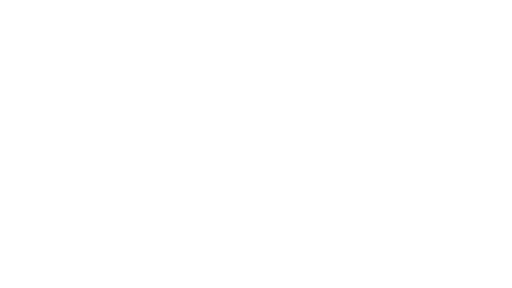
t = 0.00 s
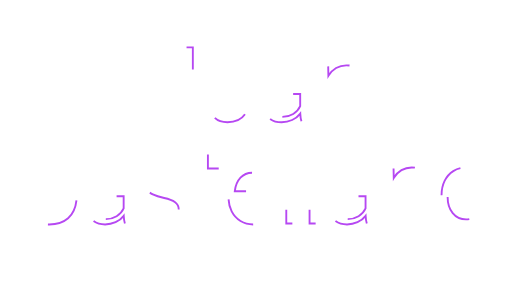
t = 1.44 s
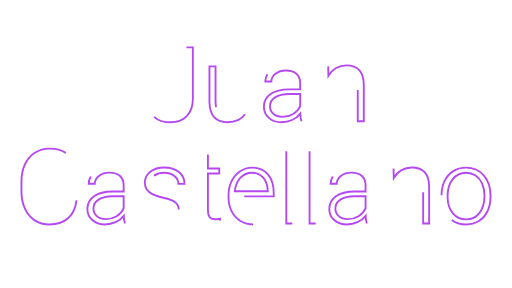
t = 2.88 s
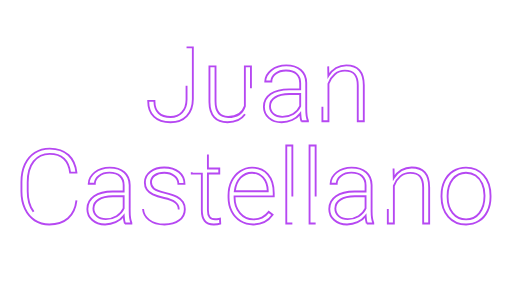
t = 4.32 s
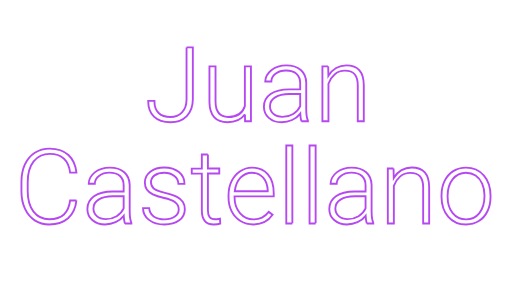
t = 5.77 s
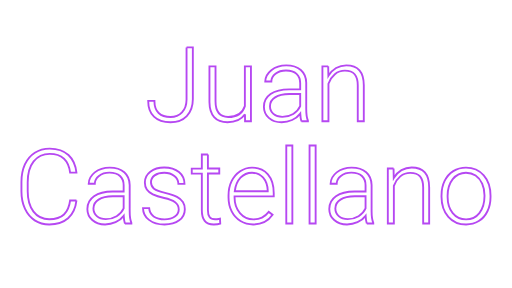
t = 6.00 s

The animated SVG that drew these frames (rendered in a browser with its animation timeline set to each time). Animation: 2 CSS @keyframes rules; one cycle of 6.00 s.

<!--?xml version="1.0" encoding="utf-8"?-->
<!-- Generator: Adobe Illustrator 24.0.0, SVG Export Plug-In . SVG Version: 6.00 Build 0)  -->
<svg version="1.1" id="Capa_1" xmlns="http://www.w3.org/2000/svg" xmlns:xlink="http://www.w3.org/1999/xlink" x="0px" y="0px" viewBox="0 0 1366 768" style="" xml:space="preserve">
<style type="text/css">
	.st0{fill:none;stroke:#b648f2;stroke-width:5;}
</style>
<g>
	<path class="st0 baDYpBGx_0" d="M497.7,126.3h16.8v138.5c0,18.7-5.4,33.6-16.2,44.7c-10.8,11.1-25.2,16.6-43.4,16.6c-19.1,0-33.8-5-44.1-15
		c-10.3-10-15.4-24-15.4-42H412c0,14.3,3.7,25,11.2,32.1c7.5,7.2,18,10.8,31.7,10.8c12.5,0,22.8-4.2,30.7-12.5
		c7.9-8.3,11.9-19.6,12.1-33.8L497.7,126.3L497.7,126.3z"></path>
	<path class="st0 baDYpBGx_1" d="M653.6,304.8c-9.7,14.2-25.3,21.3-46.7,21.3c-15.6,0-27.5-4.5-35.6-13.6c-8.1-9.1-12.3-22.5-12.5-40.3v-95.3
		H575v93.3c0,27.9,11.3,41.8,33.8,41.8c23.5,0,38.3-9.7,44.5-29.1v-106h16.2v146.5h-15.7L653.6,304.8z"></path>
	<path class="st0 baDYpBGx_2" d="M804.2,323.3c-1.6-4.6-2.7-11.4-3.1-20.4c-5.7,7.4-12.9,13.1-21.7,17.1c-8.8,4-18.1,6-28,6
		c-14.1,0-25.5-3.9-34.2-11.8c-8.7-7.8-13.1-17.8-13.1-29.8c0-14.2,5.9-25.5,17.8-33.8c11.9-8.3,28.4-12.5,49.6-12.5h29.4v-16.6
		c0-10.5-3.2-18.7-9.7-24.7c-6.4-6-15.9-9-28.2-9c-11.3,0-20.6,2.9-28,8.7c-7.4,5.8-11.1,12.7-11.1,20.9l-16.2-0.1
		c0-11.6,5.4-21.7,16.2-30.3c10.8-8.5,24.1-12.8,39.9-12.8c16.3,0,29.2,4.1,38.7,12.3c9.4,8.2,14.3,19.6,14.5,34.2v69.3
		c0,14.2,1.5,24.8,4.5,31.8v1.6L804.2,323.3L804.2,323.3z M753.3,311.7c10.8,0,20.5-2.6,29-7.8c8.5-5.2,14.7-12.2,18.6-21v-32.2h-29
		c-16.1,0.2-28.8,3.1-37.9,8.9c-9.1,5.7-13.7,13.6-13.7,23.6c0,8.2,3.1,15,9.1,20.4C735.6,309,743.5,311.7,753.3,311.7z"></path>
	<path class="st0 baDYpBGx_3" d="M875.6,176.9l0.5,25c5.5-9,12.4-15.9,20.6-20.7c8.2-4.7,17.3-7.1,27.2-7.1c15.7,0,27.4,4.4,35.1,13.3
		c7.7,8.8,11.6,22.1,11.6,39.8v96.1h-16.1v-96.2c-0.1-13.1-2.9-22.8-8.3-29.2c-5.5-6.4-14.2-9.6-26.2-9.6c-10,0-18.9,3.1-26.6,9.4
		c-7.7,6.3-13.4,14.7-17.1,25.4v100.3h-16.1V176.9L875.6,176.9L875.6,176.9z"></path>
</g>
<g>
	<path class="st0 baDYpBGx_4" d="M204,534.6c-2.3,20.8-9.7,36.6-22.3,47.7c-12.6,11-29.4,16.5-50.3,16.5c-14.6,0-27.5-3.7-38.8-11
		c-11.2-7.3-19.9-17.7-26.1-31.1c-6.1-13.4-9.3-28.7-9.3-46v-25.6c0-17.5,3.1-33,9.2-46.6c6.1-13.5,15-24,26.5-31.3
		c11.5-7.4,24.7-11,39.7-11c21.1,0,37.8,5.7,50,17.1c12.2,11.4,19.3,27.1,21.3,47.2h-16.8c-4.2-33.5-22.3-50.2-54.6-50.2
		c-17.9,0-32.1,6.7-42.7,20.1c-10.6,13.4-15.9,31.8-15.9,55.4v24.1c0,22.8,5.2,40.9,15.5,54.5c10.3,13.5,24.3,20.3,41.9,20.3
		c17.4,0,30.5-4.2,39.4-12.5c8.8-8.3,14.3-20.9,16.4-37.6L204,534.6L204,534.6z"></path>
	<path class="st0 baDYpBGx_5" d="M333.2,596c-1.6-4.6-2.7-11.4-3.1-20.4c-5.7,7.4-12.9,13.1-21.7,17.1c-8.8,4-18.1,6-28,6
		c-14.1,0-25.5-3.9-34.2-11.8c-8.7-7.8-13.1-17.8-13.1-29.8c0-14.2,5.9-25.5,17.8-33.8c11.9-8.3,28.4-12.5,49.6-12.5h29.4v-16.6
		c0-10.5-3.2-18.7-9.7-24.7c-6.4-6-15.9-9-28.2-9c-11.3,0-20.6,2.9-28,8.7c-7.4,5.8-11.1,12.7-11.1,20.9l-16.2-0.1
		c0-11.6,5.4-21.7,16.2-30.3c10.8-8.5,24.1-12.8,39.9-12.8c16.3,0,29.2,4.1,38.7,12.3c9.4,8.2,14.3,19.6,14.5,34.2v69.3
		c0,14.2,1.5,24.8,4.5,31.8v1.6L333.2,596L333.2,596z M282.3,584.4c10.8,0,20.5-2.6,29-7.8c8.5-5.2,14.7-12.2,18.6-21v-32.2h-29
		c-16.1,0.2-28.8,3.1-37.9,8.9c-9.1,5.7-13.7,13.6-13.7,23.6c0,8.2,3.1,15,9.1,20.4C264.6,581.7,272.5,584.4,282.3,584.4z"></path>
	<path class="st0 baDYpBGx_6" d="M476.9,558.8c0-8-3.2-14.5-9.7-19.4s-16.2-8.7-29.2-11.4s-23.1-5.9-30.3-9.5c-7.2-3.6-12.5-7.9-16-13.1
		c-3.5-5.1-5.2-11.4-5.2-18.7c0-11.6,4.8-21.1,14.5-28.6c9.7-7.5,22-11.3,37.1-11.3c16.3,0,29.4,4,39.3,12.1
		c9.9,8.1,14.8,18.6,14.8,31.6h-16.2c0-8.6-3.6-15.7-10.8-21.4c-7.2-5.7-16.2-8.5-27.1-8.5c-10.7,0-19.2,2.4-25.6,7.1
		c-6.4,4.7-9.7,10.9-9.7,18.5c0,7.3,2.7,13,8.1,17c5.4,4,15.2,7.7,29.4,11c14.2,3.3,24.9,6.9,31.9,10.7c7.1,3.8,12.3,8.3,15.8,13.7
		c3.4,5.3,5.1,11.8,5.1,19.4c0,12.4-5,22.3-15,29.7c-10,7.4-23,11.1-39.1,11.1c-17.1,0-30.9-4.1-41.5-12.4
		c-10.6-8.3-15.9-18.7-15.9-31.3H398c0.6,9.5,4.6,16.9,12,22.1c7.4,5.3,17.1,7.9,29.2,7.9c11.3,0,20.4-2.5,27.3-7.4
		C473.4,572.6,476.9,566.4,476.9,558.8z"></path>
	<path class="st0 baDYpBGx_7" d="M554.7,412v37.5h30.3v13.3h-30.3v97.7c0,8.1,1.5,14.2,4.4,18.2c2.9,4,7.8,6,14.7,6c2.7,0,7.1-0.5,13.1-1.4
		l0.7,13.2c-4.2,1.5-10,2.3-17.3,2.3c-11.1,0-19.2-3.2-24.2-9.7c-5.1-6.4-7.6-15.9-7.6-28.5v-97.7h-26.9v-13.3h26.9V412H554.7z"></path>
	<path class="st0 baDYpBGx_8" d="M675.4,598.7c-12.5,0-23.7-3.1-33.8-9.2c-10.1-6.1-17.9-14.7-23.5-25.6s-8.4-23.3-8.4-36.9v-5.8
		c0-14.1,2.7-26.8,8.2-38c5.5-11.3,13.1-20.2,22.8-26.6c9.7-6.4,20.3-9.7,31.7-9.7c17.8,0,31.9,6.1,42.3,18.2
		c10.4,12.1,15.6,28.7,15.6,49.7v9.1H625.8v3.1c0,16.6,4.8,30.4,14.3,41.5c9.5,11.1,21.5,16.6,35.9,16.6c8.7,0,16.3-1.6,22.9-4.7
		c6.6-3.2,12.7-8.2,18.1-15.2l10.2,7.7C715.3,590.1,698,598.7,675.4,598.7z M672.4,460.6c-12.2,0-22.5,4.5-30.8,13.4
		c-8.3,8.9-13.4,20.9-15.2,36h87.9v-1.8c-0.5-14.1-4.5-25.5-12.1-34.4C694.6,465.1,684.7,460.6,672.4,460.6z"></path>
	<path class="st0 baDYpBGx_9" d="M780,596h-16.2V388.1H780V596z"></path>
	<path class="st0 baDYpBGx_10" d="M842.1,596h-16.2V388.1h16.2V596z"></path>
	<path class="st0 baDYpBGx_11" d="M978.6,596c-1.6-4.6-2.7-11.4-3.1-20.4c-5.7,7.4-12.9,13.1-21.7,17.1c-8.8,4-18.1,6-28,6
		c-14.1,0-25.5-3.9-34.2-11.8c-8.7-7.8-13.1-17.8-13.1-29.8c0-14.2,5.9-25.5,17.8-33.8c11.9-8.3,28.4-12.5,49.6-12.5h29.4v-16.6
		c0-10.5-3.2-18.7-9.7-24.7c-6.4-6-15.9-9-28.2-9c-11.3,0-20.6,2.9-28,8.7c-7.4,5.8-11.1,12.7-11.1,20.9l-16.2-0.1
		c0-11.6,5.4-21.7,16.2-30.3c10.8-8.5,24.1-12.8,39.9-12.8c16.3,0,29.2,4.1,38.7,12.3c9.4,8.2,14.3,19.6,14.5,34.2v69.3
		c0,14.2,1.5,24.8,4.5,31.8v1.6L978.6,596L978.6,596z M927.7,584.4c10.8,0,20.5-2.6,29-7.8c8.5-5.2,14.7-12.2,18.6-21v-32.2h-29
		c-16.1,0.2-28.8,3.1-37.9,8.9c-9.1,5.7-13.7,13.6-13.7,23.6c0,8.2,3.1,15,9.1,20.4C910,581.7,917.9,584.4,927.7,584.4z"></path>
	<path class="st0 baDYpBGx_12" d="M1050,449.5l0.5,25c5.5-9,12.4-15.9,20.6-20.7c8.2-4.7,17.3-7.1,27.2-7.1c15.7,0,27.4,4.4,35.1,13.3
		c7.7,8.8,11.6,22.1,11.6,39.8V596H1129v-96.2c-0.1-13.1-2.9-22.8-8.3-29.2c-5.5-6.4-14.2-9.6-26.2-9.6c-10,0-18.9,3.1-26.6,9.4
		s-13.4,14.7-17.1,25.4V596h-16.1V449.5L1050,449.5L1050,449.5z"></path>
	<path class="st0 baDYpBGx_13" d="M1178,520.6c0-14.1,2.7-26.8,8.2-38c5.5-11.3,13.2-20.1,23.1-26.3c10-6.3,21.3-9.4,33.9-9.4
		c19.5,0,35.3,6.8,47.4,20.5c12.1,13.7,18.1,31.8,18.1,54.4v3.4c0,14.2-2.7,26.9-8.2,38.2s-13.2,20.1-23.1,26.2
		c-9.9,6.1-21.3,9.2-34,9.2c-19.4,0-35.2-6.8-47.3-20.5c-12.1-13.7-18.2-31.8-18.2-54.4L1178,520.6L1178,520.6z M1194.2,525.1
		c0,17.5,4.5,31.9,13.6,43.1c9.1,11.2,21,16.9,35.7,16.9c14.6,0,26.5-5.6,35.5-16.9c9.1-11.2,13.6-26.1,13.6-44.5v-3.1
		c0-11.2-2.1-21.4-6.2-30.7c-4.2-9.3-10-16.5-17.5-21.6c-7.5-5.1-16.1-7.6-25.7-7.6c-14.4,0-26.2,5.7-35.3,17
		c-9.1,11.3-13.7,26.1-13.7,44.5L1194.2,525.1L1194.2,525.1z"></path>
</g>
<style data-made-with="vivus-instant">.baDYpBGx_0{stroke-dasharray:642 644;stroke-dashoffset:643;animation:baDYpBGx_draw 6000ms ease-in-out 0ms forwards;}.baDYpBGx_1{stroke-dasharray:763 765;stroke-dashoffset:764;animation:baDYpBGx_draw 6000ms ease-in-out 0ms forwards;}.baDYpBGx_2{stroke-dasharray:930 932;stroke-dashoffset:931;animation:baDYpBGx_draw 6000ms ease-in-out 0ms forwards;}.baDYpBGx_3{stroke-dasharray:771 773;stroke-dashoffset:772;animation:baDYpBGx_draw 6000ms ease-in-out 0ms forwards;}.baDYpBGx_4{stroke-dasharray:941 943;stroke-dashoffset:942;animation:baDYpBGx_draw 6000ms ease-in-out 0ms forwards;}.baDYpBGx_5{stroke-dasharray:930 932;stroke-dashoffset:931;animation:baDYpBGx_draw 6000ms ease-in-out 0ms forwards;}.baDYpBGx_6{stroke-dasharray:804 806;stroke-dashoffset:805;animation:baDYpBGx_draw 6000ms ease-in-out 0ms forwards;}.baDYpBGx_7{stroke-dasharray:565 567;stroke-dashoffset:566;animation:baDYpBGx_draw 6000ms ease-in-out 0ms forwards;}.baDYpBGx_8{stroke-dasharray:882 884;stroke-dashoffset:883;animation:baDYpBGx_draw 6000ms ease-in-out 0ms forwards;}.baDYpBGx_9{stroke-dasharray:449 451;stroke-dashoffset:450;animation:baDYpBGx_draw 6000ms ease-in-out 0ms forwards;}.baDYpBGx_10{stroke-dasharray:449 451;stroke-dashoffset:450;animation:baDYpBGx_draw 6000ms ease-in-out 0ms forwards;}.baDYpBGx_11{stroke-dasharray:930 932;stroke-dashoffset:931;animation:baDYpBGx_draw 6000ms ease-in-out 0ms forwards;}.baDYpBGx_12{stroke-dasharray:771 773;stroke-dashoffset:772;animation:baDYpBGx_draw 6000ms ease-in-out 0ms forwards;}.baDYpBGx_13{stroke-dasharray:808 810;stroke-dashoffset:809;animation:baDYpBGx_draw 6000ms ease-in-out 0ms forwards;}@keyframes baDYpBGx_draw{100%{stroke-dashoffset:0;}}@keyframes baDYpBGx_fade{0%{stroke-opacity:1;}96.07843137254902%{stroke-opacity:1;}100%{stroke-opacity:0;}}</style></svg>
